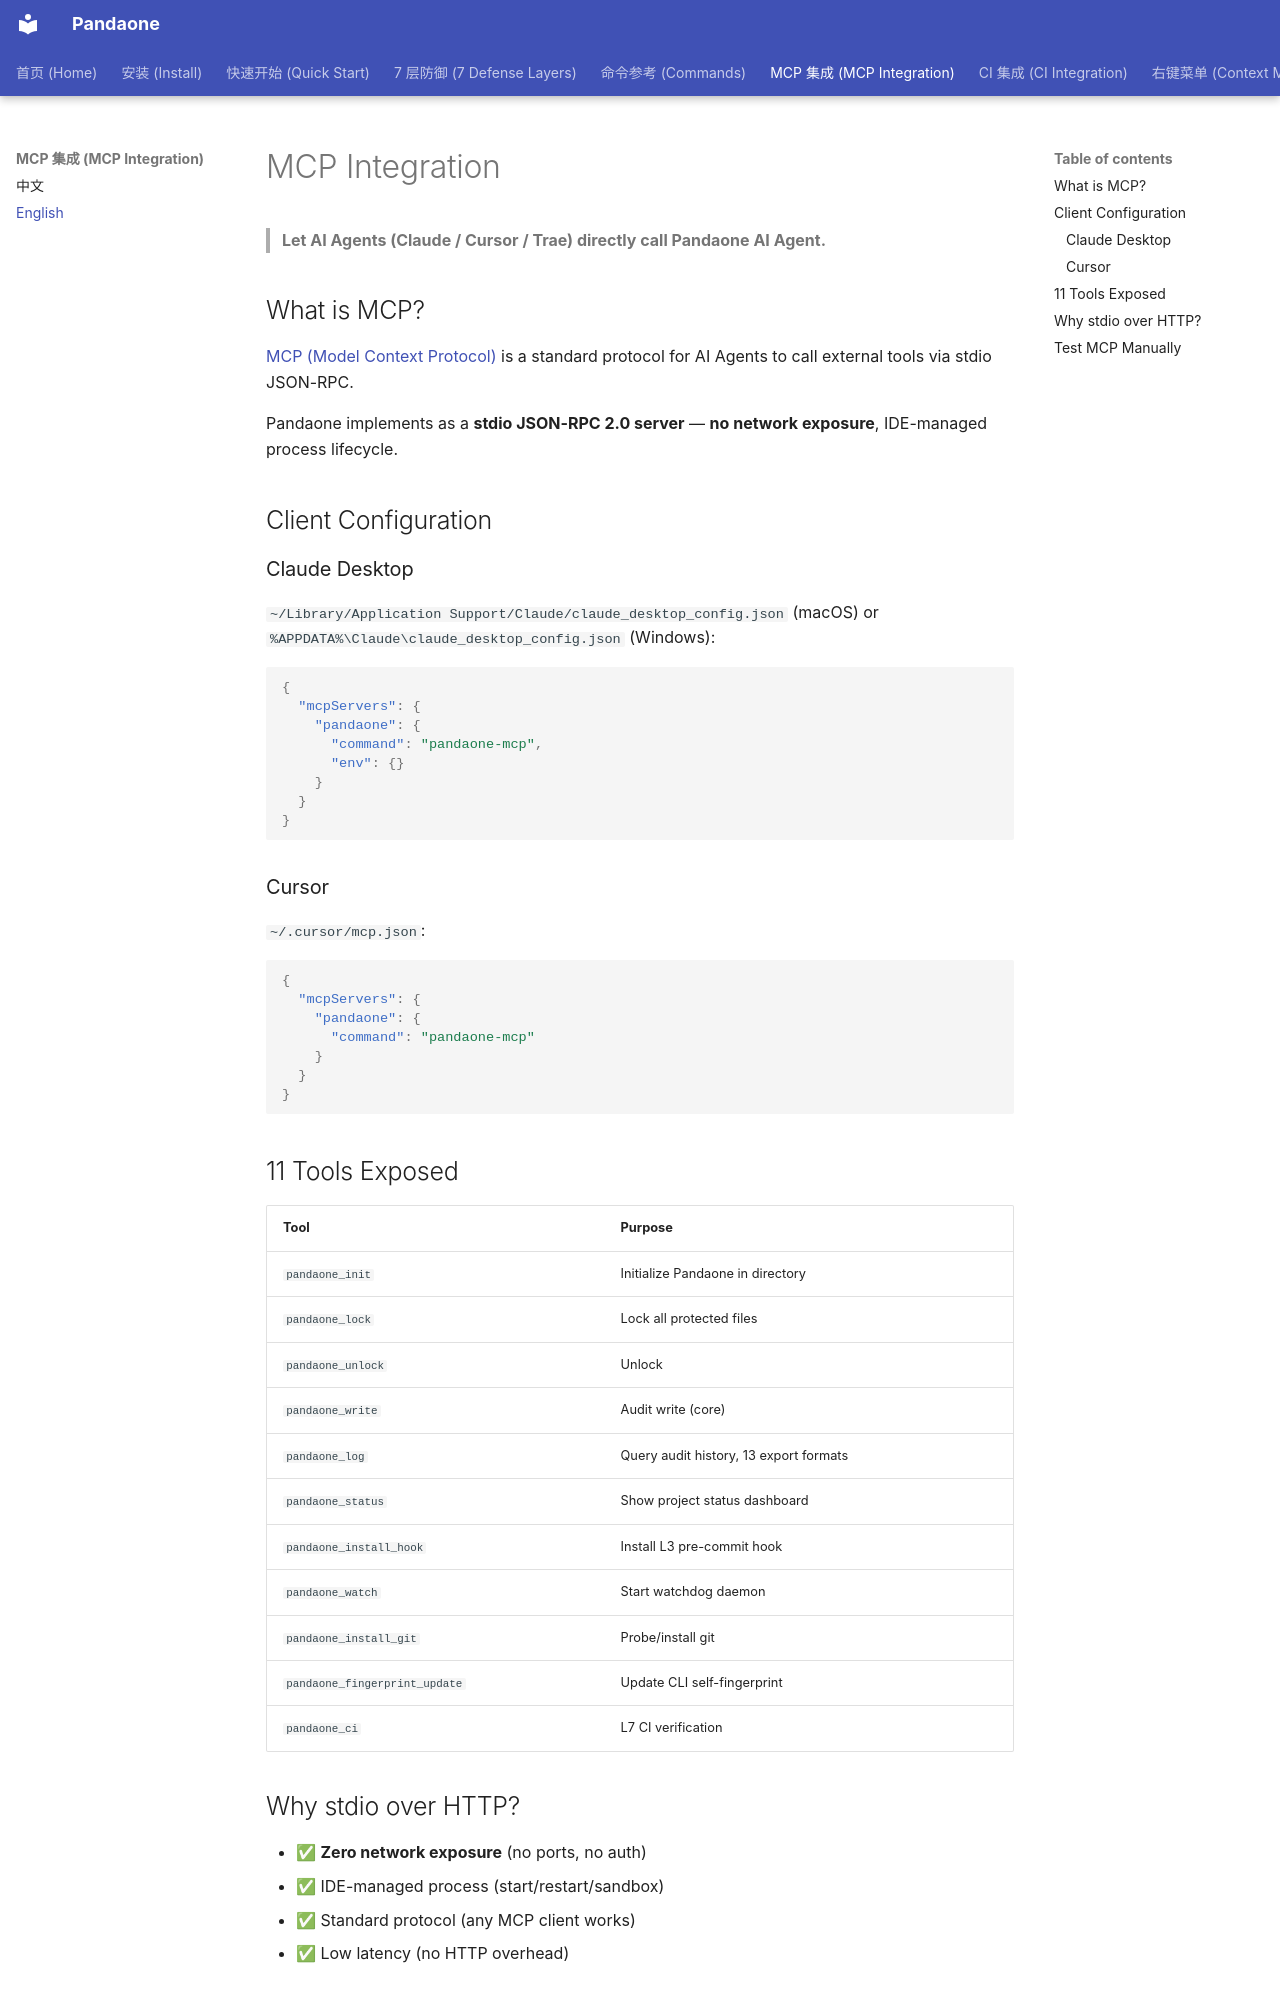

repository: hellob1889/PandaX · page: en/mcp-integration/index.html · generator: mkdocs

# MCP Integration

> **Let AI Agents (Claude / Cursor / Trae) directly call Pandaone AI Agent.**

## What is MCP?

[MCP (Model Context Protocol)](https://modelcontextprotocol.io/) is a standard protocol for AI Agents to call external tools via stdio JSON-RPC.

Pandaone implements as a **stdio JSON-RPC 2.0 server** — **no network exposure**, IDE-managed process lifecycle.

## Client Configuration

### Claude Desktop

`~/Library/Application Support/Claude/claude_desktop_config.json` (macOS)
or `%APPDATA%\Claude\claude_desktop_config.json` (Windows):

```json
{
  "mcpServers": {
    "pandaone": {
      "command": "pandaone-mcp",
      "env": {}
    }
  }
}
```

### Cursor

`~/.cursor/mcp.json`:

```json
{
  "mcpServers": {
    "pandaone": {
      "command": "pandaone-mcp"
    }
  }
}
```

## 11 Tools Exposed

| Tool | Purpose |
|---|---|
| `pandaone_init` | Initialize Pandaone in directory |
| `pandaone_lock` | Lock all protected files |
| `pandaone_unlock` | Unlock |
| `pandaone_write` | Audit write (core) |
| `pandaone_log` | Query audit history, 13 export formats |
| `pandaone_status` | Show project status dashboard |
| `pandaone_install_hook` | Install L3 pre-commit hook |
| `pandaone_watch` | Start watchdog daemon |
| `pandaone_install_git` | Probe/install git |
| `pandaone_fingerprint_update` | Update CLI self-fingerprint |
| `pandaone_ci` | L7 CI verification |

## Why stdio over HTTP?

- ✅ **Zero network exposure** (no ports, no auth)
- ✅ IDE-managed process (start/restart/sandbox)
- ✅ Standard protocol (any MCP client works)
- ✅ Low latency (no HTTP overhead)
